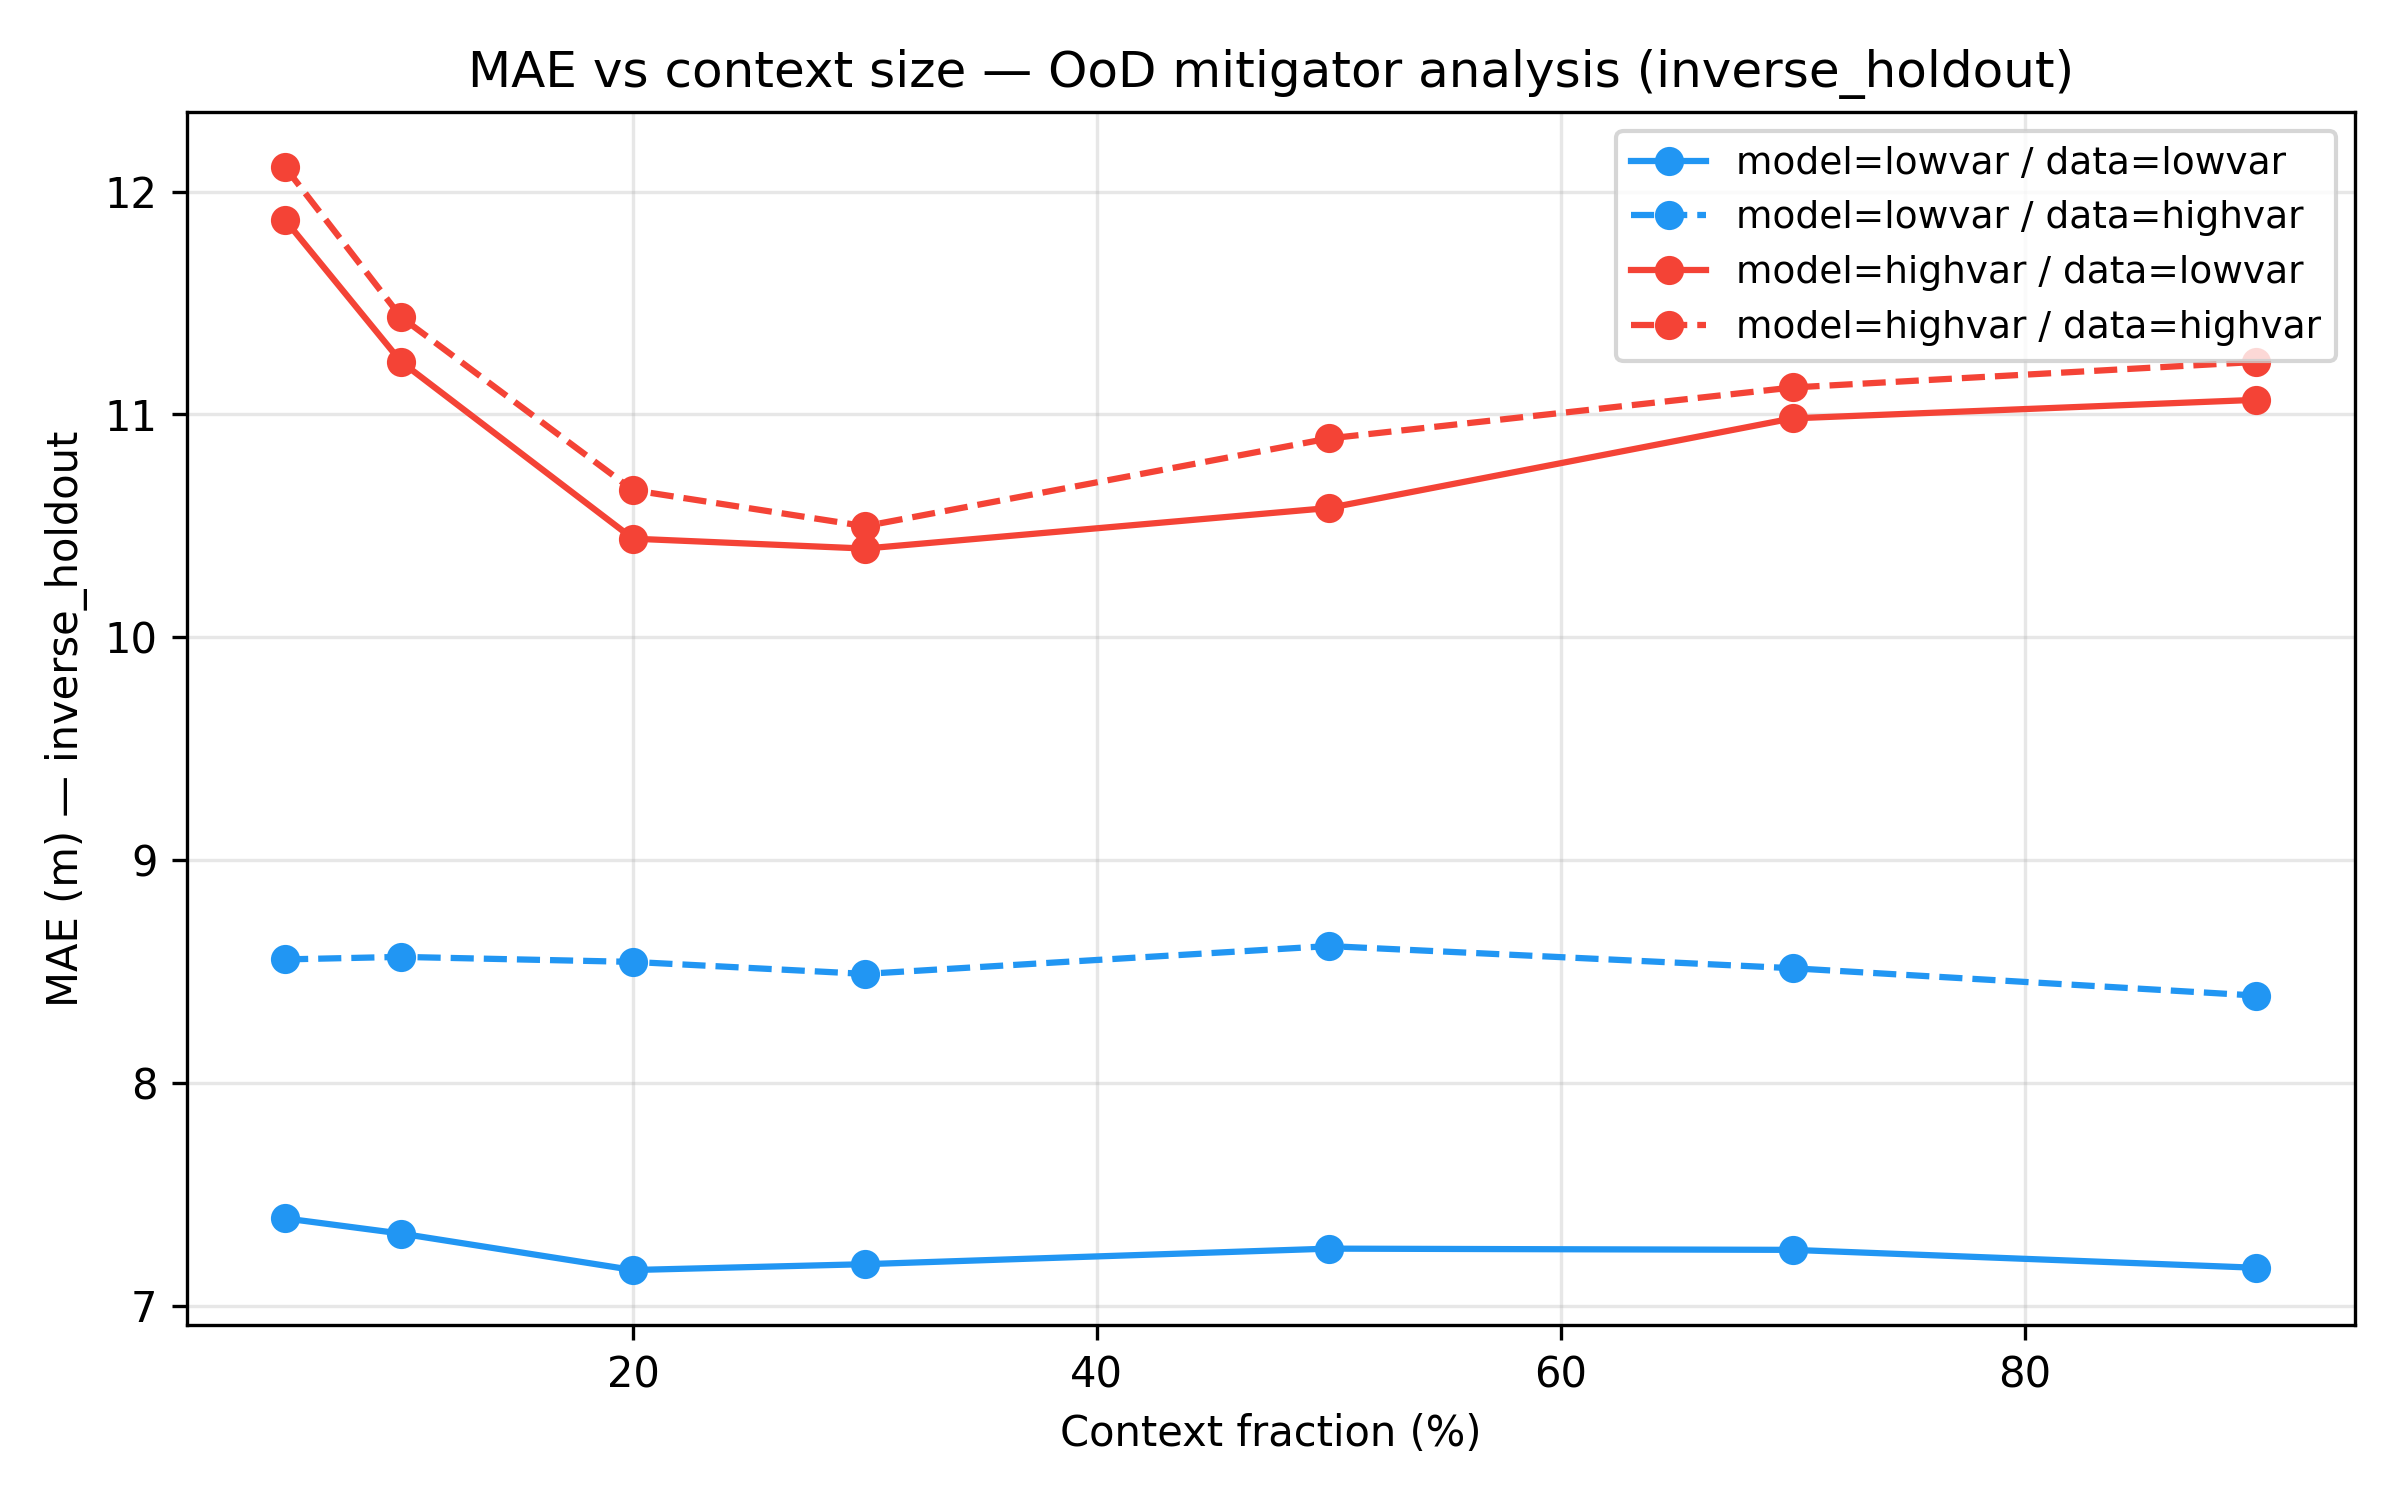

The file beside this chart, header and first rows:
model_domain, data_domain, context_frac, mae
lowvar, lowvar, 0.05, 7.391
lowvar, lowvar, 0.1, 7.323
lowvar, lowvar, 0.2, 7.16
lowvar, lowvar, 0.3, 7.186
lowvar, lowvar, 0.5, 7.256
lowvar, lowvar, 0.7, 7.25
lowvar, lowvar, 0.9, 7.17
lowvar, highvar, 0.05, 8.554
lowvar, highvar, 0.1, 8.565
lowvar, highvar, 0.2, 8.543
lowvar, highvar, 0.3, 8.489
lowvar, highvar, 0.5, 8.614
lowvar, highvar, 0.7, 8.514
lowvar, highvar, 0.9, 8.391
highvar, lowvar, 0.05, 11.87
highvar, lowvar, 0.1, 11.24
highvar, lowvar, 0.2, 10.44
highvar, lowvar, 0.3, 10.4
highvar, lowvar, 0.5, 10.58
highvar, lowvar, 0.7, 10.98
highvar, lowvar, 0.9, 11.07
highvar, highvar, 0.05, 12.11
highvar, highvar, 0.1, 11.44
highvar, highvar, 0.2, 10.66
highvar, highvar, 0.3, 10.5
highvar, highvar, 0.5, 10.89
highvar, highvar, 0.7, 11.12
highvar, highvar, 0.9, 11.24
